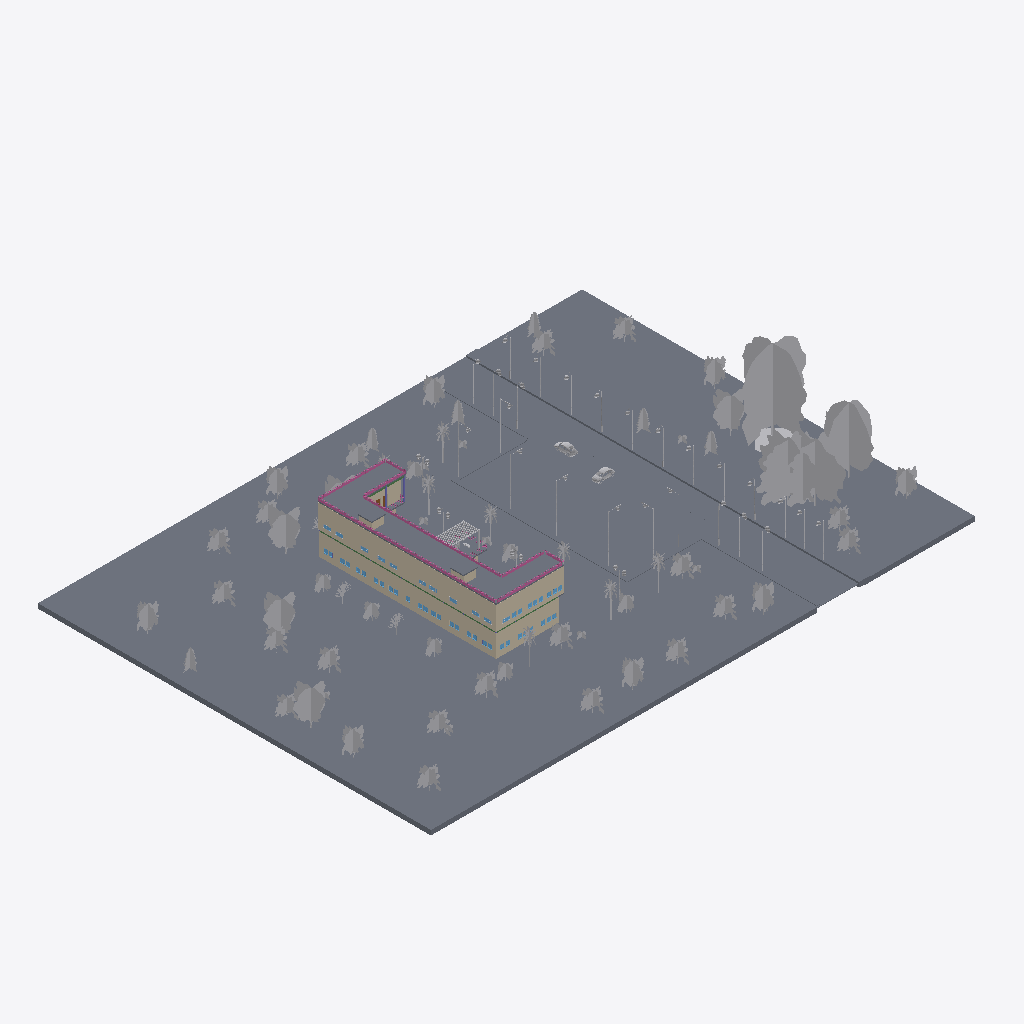
Isometric view of an IFC building model (IFC-SPF (STEP), schema IFC4, length unit metre), seen from the south-west, elements coloured by IFC class (only those large enough to see are counted): 103 other elements (light grey), 40 slabs (grey), 11 walls (beige), 4 beams (green), 2 railings (pink), 2 columns (violet).
Extent 116.4 m × 82.6 m × 19.2 m (x, y, z). Storeys (4): GROUND FLOOR at 0.00 m; FIRST FLOOR at 4.90 m; L3 at 9.80 m; Mumti at 11.80 m. Elements (689): 214 IfcBuildingElementProxy, 89 IfcFurniture, 74 IfcBeam, 73 IfcWindow, 53 IfcWall, 49 IfcSlab, 39 IfcColumn, 29 IfcLightFixture, 25 IfcDoor, 23 IfcCurtainWall, 10 IfcFlowTerminal, 4 IfcStair.

HEADER;
FILE_DESCRIPTION(('Redacted'),'2;1');
FILE_NAME('0','2025-06-11T04:32:56+01:00',('User_0'),('Organization_0'),'Redacted','Redacted','Authorized_0');
FILE_SCHEMA(('IFC4'));
ENDSEC;
DATA;
#27=IFCPROJECT('2qhRgCYXDENOERpjheCbNT',#18,'Project_0','Redacted','AnonymizedSubmission','Anonymous Project 0','Project Status',(#22),#86140);
#50=IFCSITE('2qhRgCYXDENOERpjheCbNV',#18,'Default',$,$,#49,$,$,.ELEMENT.,(42,21,31,401672),(-71,-3,-24,-345703),0.0,$,$);
#20151=IFCSITE('08aDxAE59EuhEKNPyAbpIv',#18,'M_Bike Stand:2590mm:1675256',$,'M_Bike Stand:2590mm',#20150,#20147,$,$,$,$,$,$,$);
#20929=IFCSITE('08aDxAE59EuhEKNPyAboq8',#18,'M_Trash Can:M_Trash Can:1676873',$,'M_Trash Can:M_Trash Can',#20928,#20925,$,$,$,$,$,$,$);
#20948=IFCSITE('08aDxAE59EuhEKNPyAbopt',#18,'M_Trash Can:M_Trash Can:1677238',$,'M_Trash Can:M_Trash Can',#20947,#20944,$,$,$,$,$,$,$);
#20960=IFCSITE('0lpQnQxGnC_fnQ3ODAnt1o',#18,'M_Trash Can:M_Trash Can:1677521',$,'M_Trash Can:M_Trash Can',#20959,#20956,$,$,$,$,$,$,$);
#20972=IFCSITE('0lpQnQxGnC_fnQ3ODAnt56',#18,'M_Trash Can:M_Trash Can:1677797',$,'M_Trash Can:M_Trash Can',#20971,#20968,$,$,$,$,$,$,$);
#21175=IFCSITE('0lpQnQxGnC_fnQ3ODAntTO',#18,'M_Park Bench:1800mm:1679355',$,'M_Park Bench:1800mm',#21174,#21171,$,$,$,$,$,$,$);
#21194=IFCSITE('0lpQnQxGnC_fnQ3ODAnqbu',#18,'M_Park Bench:1800mm:1679835',$,'M_Park Bench:1800mm',#21193,#21190,$,$,$,$,$,$,$);
#21206=IFCSITE('0lpQnQxGnC_fnQ3ODAnqfl',#18,'M_Park Bench:1800mm:1680076',$,'M_Park Bench:1800mm',#21205,#21202,$,$,$,$,$,$,$);
#21218=IFCSITE('0lpQnQxGnC_fnQ3ODAnqkq',#18,'M_Park Bench:1800mm:1680151',$,'M_Park Bench:1800mm',#21217,#21214,$,$,$,$,$,$,$);
#32=IFCBUILDING('2qhRgCYXDENOERpjheCbNS',#18,'Building_0',$,$,#30,$,'Building_0',.ELEMENT.,$,$,#31);
#35=IFCBUILDINGSTOREY('2JF4e6axWHqu3u0C1FZlmi',#18,'GROUND FLOOR',$,'Level:8mm Head',#34,$,'GROUND FLOOR',.ELEMENT.,0.0);
#39=IFCBUILDINGSTOREY('1ZGO8hrFCHqw0v0026FpFv',#18,'FIRST FLOOR',$,'Level:8mm Head',#38,$,'FIRST FLOOR',.ELEMENT.,4.9);
#43=IFCBUILDINGSTOREY('3qzZvSoWj5DvkOKdRuHvA4',#18,'L3',$,'Level:Arch_8mm Head (Symbol Both Ends)',#42,$,'L3',.ELEMENT.,9.8000000000002);
#47=IFCBUILDINGSTOREY('3eEaxf5vn7$AIHeY5Zse4T',#18,'Mumti',$,'Level:Arch_8mm Head (Symbol Both Ends)',#46,$,'Mumti',.ELEMENT.,11.8000000000002);
#16131=IFCSLAB('0_nV5kYDQDNipqXy$szb13',#18,'Floor:grass 1m:1662345:5',$,'Floor:grass 1m',#16104,#16090,'1662345',.FLOOR.);
#16132=IFCSLAB('3byumZmt2uQv$XBUtpsvll',#18,'Floor:grass 1m:1662345:6',$,'Floor:grass 1m',#16105,#16100,'1662345',.FLOOR.);
#15844=IFCSLAB('1dFuMeXrv5bAA3oxGdq_Fv',#18,'Floor:conc 200 mm:1661007',$,'Floor:conc 200 mm',#15829,#15843,'1661007',.FLOOR.);
#16404=IFCSLAB('3Xqbfw8Wz2ih11GUGTfwVr',#18,'Floor:10cm asphalt 2:1665139',$,'Floor:10cm asphalt 2',#16388,#16403,'1665139',.FLOOR.);
#16372=IFCSLAB('3Xqbfw8Wz2ih11GUGTfwUR',#18,'Floor:10cm asphalt:1665053',$,'Floor:10cm asphalt',#16356,#16371,'1665053',.FLOOR.);
#22031=IFCBUILDINGELEMENTPROXY('0lpQnQxGnC_fnQ3ODAnmGs',#18,'M_RPC Tree - Fall:Sycamore - 17.7 Meters:1698965',$,'M_RPC Tree - Fall:Sycamore - 17.7 Meters',#22030,#22027,'1698965',.NOTDEFINED.);
#16533=IFCSLAB('39cnaGXQH6ARVRhs6Hj0pz',#18,'Floor:concrete floor 1m 2:1666590',$,'Floor:concrete floor 1m 2',#16517,#16532,'1666590',.FLOOR.);
#54620=IFCSLAB('1VYp8AjIz46Bgwp_bPrnwU',#18,'Floor:slab 200 mm 2:1748502',$,'Floor:slab 200 mm 2',#54605,#54619,'1748502',.FLOOR.);
#16127=IFCSLAB('1dFuMeXrv5bAA3oxGdq_O$',#18,'Floor:grass 1m:1662345',$,'Floor:grass 1m',#16030,#16043,'1662345',.FLOOR.);
#8672=IFCWALL('2tz9M1P3L4G8bcWE8yL8mM',#18,'Basic Wall:Generic - 200mm:1630208',$,'Basic Wall:Generic - 200mm',#8578,#8671,'1630208',.NOTDEFINED.);
#16129=IFCSLAB('2c3ZU$yiae7He55GVOKZ4V',#18,'Floor:grass 1m:1662345:3',$,'Floor:grass 1m',#16102,#16063,'1662345',.FLOOR.);
#804=IFCWALL('3qzZvSoWj5DvkOKdRuHvag',#18,'Basic Wall:Generic - 200mm:1595770',$,'Basic Wall:Generic - 200mm',#644,#803,'1595770',.NOTDEFINED.);
#16562=IFCSLAB('1USjFzESDC6BRKFyPdNzGB',#18,'Floor:side walk inner:1668712',$,'Floor:side walk inner',#16549,#16561,'1668712',.FLOOR.);
#21915=IFCBUILDINGELEMENTPROXY('0lpQnQxGnC_fnQ3ODAnmBC',#18,'M_RPC Tree - Fall:Scarlet Oak - 12.5 Meters:1698415',$,'M_RPC Tree - Fall:Scarlet Oak - 12.5 Meters',#21914,#21911,'1698415',.NOTDEFINED.);
#16128=IFCSLAB('3HY1XItN$cCHiUVfUV_OJ4',#18,'Floor:grass 1m:1662345:2',$,'Floor:grass 1m',#16101,#16053,'1662345',.FLOOR.);
#22005=IFCBUILDINGELEMENTPROXY('0lpQnQxGnC_fnQ3ODAnmIm',#18,'M_RPC Tree - Fall:Sugar Maple - 13.7 Meters:1698835',$,'M_RPC Tree - Fall:Sugar Maple - 13.7 Meters',#22004,#22001,'1698835',.NOTDEFINED.);
#21927=IFCBUILDINGELEMENTPROXY('0lpQnQxGnC_fnQ3ODAnm8l',#18,'M_RPC Tree - Fall:Scarlet Oak - 12.5 Meters:1698444',$,'M_RPC Tree - Fall:Scarlet Oak - 12.5 Meters',#21926,#21923,'1698444',.NOTDEFINED.);
#83493=IFCRAILING('2W4pPgncj2Yfmo3SWoJSWv',#18,'Railing:Glass Panel - Bottom Fill:1754649',$,'Railing:Glass Panel - Bottom Fill',#79438,#83492,'1754649',.NOTDEFINED.);
#16130=IFCSLAB('1ivTiG8vnkQ8Vb2ycXio4P',#18,'Floor:grass 1m:1662345:4',$,'Floor:grass 1m',#16103,#16073,'1662345',.FLOOR.);
#12777=IFCWALL('0DifYtlg10swZflWnc7ewF',#18,'Basic Wall:Generic - 200mm:1643983',$,'Basic Wall:Generic - 200mm',#12695,#12776,'1643983',.NOTDEFINED.);
#22288=IFCBUILDINGELEMENTPROXY('30y3yk_r9CtwL0o5iWN7mx',#18,'M_RPC Tree - Fall:Service Berry - 7.6 Meters:1704308',$,'M_RPC Tree - Fall:Service Berry - 7.6 Meters',#22287,#22284,'1704308',.NOTDEFINED.);
#21972=IFCBUILDINGELEMENTPROXY('0lpQnQxGnC_fnQ3ODAnm99',#18,'M_RPC Tree - Fall:Service Berry - 7.6 Meters:1698538',$,'M_RPC Tree - Fall:Service Berry - 7.6 Meters',#21971,#21968,'1698538',.NOTDEFINED.);
#21961=IFCBUILDINGELEMENTPROXY('0lpQnQxGnC_fnQ3ODAnm8y',#18,'M_RPC Tree - Fall:Service Berry - 7.6 Meters:1698463',$,'M_RPC Tree - Fall:Service Berry - 7.6 Meters',#21960,#21957,'1698463',.NOTDEFINED.);
#21983=IFCBUILDINGELEMENTPROXY('0lpQnQxGnC_fnQ3ODAnmFj',#18,'M_RPC Tree - Fall:Service Berry - 7.6 Meters:1698638',$,'M_RPC Tree - Fall:Service Berry - 7.6 Meters',#21982,#21979,'1698638',.NOTDEFINED.);
#1202=IFCWALL('3qzZvSoWj5DvkOKdRuHvhS',#18,'Basic Wall:Generic - 200mm:1596044',$,'Basic Wall:Generic - 200mm',#1132,#1201,'1596044',.NOTDEFINED.);
#21548=IFCBUILDINGELEMENTPROXY('0lpQnQxGnC_fnQ3ODAnpmX',#18,'M_RPC Tree - Deciduous:Golden Chain - 5.5 Meters:1692802',$,'M_RPC Tree - Deciduous:Golden Chain - 5.5 Meters',#21547,#21544,'1692802',.NOTDEFINED.);
#21537=IFCBUILDINGELEMENTPROXY('0lpQnQxGnC_fnQ3ODAnpp8',#18,'M_RPC Tree - Deciduous:Golden Chain - 5.5 Meters:1692779',$,'M_RPC Tree - Deciduous:Golden Chain - 5.5 Meters',#21536,#21533,'1692779',.NOTDEFINED.);
#21559=IFCBUILDINGELEMENTPROXY('0lpQnQxGnC_fnQ3ODAnpnr',#18,'M_RPC Tree - Deciduous:Golden Chain - 5.5 Meters:1692886',$,'M_RPC Tree - Deciduous:Golden Chain - 5.5 Meters',#21558,#21555,'1692886',.NOTDEFINED.);
#21570=IFCBUILDINGELEMENTPROXY('0lpQnQxGnC_fnQ3ODAnpnQ',#18,'M_RPC Tree - Deciduous:Golden Chain - 5.5 Meters:1692921',$,'M_RPC Tree - Deciduous:Golden Chain - 5.5 Meters',#21569,#21566,'1692921',.NOTDEFINED.);
#21603=IFCBUILDINGELEMENTPROXY('0lpQnQxGnC_fnQ3ODAnptO',#18,'M_RPC Tree - Deciduous:Golden Chain - 5.5 Meters:1693051',$,'M_RPC Tree - Deciduous:Golden Chain - 5.5 Meters',#21602,#21599,'1693051',.NOTDEFINED.);
#21592=IFCBUILDINGELEMENTPROXY('0lpQnQxGnC_fnQ3ODAnptB',#18,'M_RPC Tree - Deciduous:Golden Chain - 5.5 Meters:1693032',$,'M_RPC Tree - Deciduous:Golden Chain - 5.5 Meters',#21591,#21588,'1693032',.NOTDEFINED.);
#21581=IFCBUILDINGELEMENTPROXY('0lpQnQxGnC_fnQ3ODAnpsx',#18,'M_RPC Tree - Deciduous:Golden Chain - 5.5 Meters:1692952',$,'M_RPC Tree - Deciduous:Golden Chain - 5.5 Meters',#21580,#21577,'1692952',.NOTDEFINED.);
#21525=IFCBUILDINGELEMENTPROXY('0lpQnQxGnC_fnQ3ODAnpjl',#18,'M_RPC Tree - Deciduous:Golden Chain - 5.5 Meters:1692620',$,'M_RPC Tree - Deciduous:Golden Chain - 5.5 Meters',#21524,#21521,'1692620',.NOTDEFINED.);
#860=IFCWALL('3qzZvSoWj5DvkOKdRuHvah',#18,'Basic Wall:Generic - 200mm:1595771',$,'Basic Wall:Generic - 200mm',#814,#859,'1595771',.NOTDEFINED.);
#21389=IFCBUILDINGELEMENTPROXY('0lpQnQxGnC_fnQ3ODAnpb8',#18,'M_RPC Tree - Deciduous:Blue Berry Elder - 4.5 Meters:1692139',$,'M_RPC Tree - Deciduous:Blue Berry Elder - 4.5 Meters',#21388,#21385,'1692139',.NOTDEFINED.);
#21411=IFCBUILDINGELEMENTPROXY('0lpQnQxGnC_fnQ3ODAnphW',#18,'M_RPC Tree - Deciduous:Blue Berry Elder - 4.5 Meters:1692227',$,'M_RPC Tree - Deciduous:Blue Berry Elder - 4.5 Meters',#21410,#21407,'1692227',.NOTDEFINED.);
#8378=IFCSLAB('3ocDb0oR92vvpSJSSYRvMt',#18,'Floor:Generic 200 mm:1623896',$,'Floor:Generic 200 mm',#8363,#8377,'1623896',.FLOOR.);
#21323=IFCBUILDINGELEMENTPROXY('0lpQnQxGnC_fnQ3ODAnpcv',#18,'M_RPC Tree - Deciduous:Blue Berry Elder - 4.5 Meters:1691930',$,'M_RPC Tree - Deciduous:Blue Berry Elder - 4.5 Meters',#21322,#21319,'1691930',.NOTDEFINED.);
#12685=IFCWALL('0DifYtlg10swZflWnc7ev$',#18,'Basic Wall:Generic - 200mm:1643839',$,'Basic Wall:Generic - 200mm',#12633,#12684,'1643839',.NOTDEFINED.);
#21290=IFCBUILDINGELEMENTPROXY('0lpQnQxGnC_fnQ3ODAnpZR',#18,'M_RPC Tree - Deciduous:Blue Berry Elder - 4.5 Meters:1691768',$,'M_RPC Tree - Deciduous:Blue Berry Elder - 4.5 Meters',#21289,#21286,'1691768',.NOTDEFINED.);
#21433=IFCBUILDINGELEMENTPROXY('0lpQnQxGnC_fnQ3ODAnphA',#18,'M_RPC Tree - Deciduous:Blue Berry Elder - 4.5 Meters:1692265',$,'M_RPC Tree - Deciduous:Blue Berry Elder - 4.5 Meters',#21432,#21429,'1692265',.NOTDEFINED.);
#21499=IFCBUILDINGELEMENTPROXY('0lpQnQxGnC_fnQ3ODAnpkC',#18,'M_RPC Tree - Deciduous:Blue Berry Elder - 4.5 Meters:1692463',$,'M_RPC Tree - Deciduous:Blue Berry Elder - 4.5 Meters',#21498,#21495,'1692463',.NOTDEFINED.);
#21278=IFCBUILDINGELEMENTPROXY('0lpQnQxGnC_fnQ3ODAnoTL',#18,'M_RPC Tree - Deciduous:Blue Berry Elder - 4.5 Meters:1691638',$,'M_RPC Tree - Deciduous:Blue Berry Elder - 4.5 Meters',#21277,#21274,'1691638',.NOTDEFINED.);
#21345=IFCBUILDINGELEMENTPROXY('0lpQnQxGnC_fnQ3ODAnpam',#18,'M_RPC Tree - Deciduous:Blue Berry Elder - 4.5 Meters:1692051',$,'M_RPC Tree - Deciduous:Blue Berry Elder - 4.5 Meters',#21344,#21341,'1692051',.NOTDEFINED.);
#21301=IFCBUILDINGELEMENTPROXY('0lpQnQxGnC_fnQ3ODAnpWq',#18,'M_RPC Tree - Deciduous:Blue Berry Elder - 4.5 Meters:1691799',$,'M_RPC Tree - Deciduous:Blue Berry Elder - 4.5 Meters',#21300,#21297,'1691799',.NOTDEFINED.);
#21378=IFCBUILDINGELEMENTPROXY('0lpQnQxGnC_fnQ3ODAnpbx',#18,'M_RPC Tree - Deciduous:Blue Berry Elder - 4.5 Meters:1692120',$,'M_RPC Tree - Deciduous:Blue Berry Elder - 4.5 Meters',#21377,#21374,'1692120',.NOTDEFINED.);
#21422=IFCBUILDINGELEMENTPROXY('0lpQnQxGnC_fnQ3ODAnphr',#18,'M_RPC Tree - Deciduous:Blue Berry Elder - 4.5 Meters:1692246',$,'M_RPC Tree - Deciduous:Blue Berry Elder - 4.5 Meters',#21421,#21418,'1692246',.NOTDEFINED.);
#21444=IFCBUILDINGELEMENTPROXY('0lpQnQxGnC_fnQ3ODAnpef',#18,'M_RPC Tree - Deciduous:Blue Berry Elder - 4.5 Meters:1692298',$,'M_RPC Tree - Deciduous:Blue Berry Elder - 4.5 Meters',#21443,#21440,'1692298',.NOTDEFINED.);
#21477=IFCBUILDINGELEMENTPROXY('0lpQnQxGnC_fnQ3ODAnpf8',#18,'M_RPC Tree - Deciduous:Blue Berry Elder - 4.5 Meters:1692395',$,'M_RPC Tree - Deciduous:Blue Berry Elder - 4.5 Meters',#21476,#21473,'1692395',.NOTDEFINED.);
#21312=IFCBUILDINGELEMENTPROXY('0lpQnQxGnC_fnQ3ODAnpXE',#18,'M_RPC Tree - Deciduous:Blue Berry Elder - 4.5 Meters:1691885',$,'M_RPC Tree - Deciduous:Blue Berry Elder - 4.5 Meters',#21311,#21308,'1691885',.NOTDEFINED.);
#21356=IFCBUILDINGELEMENTPROXY('0lpQnQxGnC_fnQ3ODAnpa5',#18,'M_RPC Tree - Deciduous:Blue Berry Elder - 4.5 Meters:1692070',$,'M_RPC Tree - Deciduous:Blue Berry Elder - 4.5 Meters',#21355,#21352,'1692070',.NOTDEFINED.);
#21367=IFCBUILDINGELEMENTPROXY('0lpQnQxGnC_fnQ3ODAnpaQ',#18,'M_RPC Tree - Deciduous:Blue Berry Elder - 4.5 Meters:1692089',$,'M_RPC Tree - Deciduous:Blue Berry Elder - 4.5 Meters',#21366,#21363,'1692089',.NOTDEFINED.);
#21488=IFCBUILDINGELEMENTPROXY('0lpQnQxGnC_fnQ3ODAnpkr',#18,'M_RPC Tree - Deciduous:Blue Berry Elder - 4.5 Meters:1692438',$,'M_RPC Tree - Deciduous:Blue Berry Elder - 4.5 Meters',#21487,#21484,'1692438',.NOTDEFINED.);
#8722=IFCWALL('2tz9M1P3L4G8bcWE8yL8mN',#18,'Basic Wall:Generic - 200mm:1630209',$,'Basic Wall:Generic - 200mm',#8682,#8721,'1630209',.NOTDEFINED.);
#21400=IFCBUILDINGELEMENTPROXY('0lpQnQxGnC_fnQ3ODAnpgf',#18,'M_RPC Tree - Deciduous:Blue Berry Elder - 4.5 Meters:1692170',$,'M_RPC Tree - Deciduous:Blue Berry Elder - 4.5 Meters',#21399,#21396,'1692170',.NOTDEFINED.);
#21334=IFCBUILDINGELEMENTPROXY('0lpQnQxGnC_fnQ3ODAnpdV',#18,'M_RPC Tree - Deciduous:Blue Berry Elder - 4.5 Meters:1692028',$,'M_RPC Tree - Deciduous:Blue Berry Elder - 4.5 Meters',#21333,#21330,'1692028',.NOTDEFINED.);
#67710=IFCSLAB('0MyMB1s_P4Zh6OoNQiQc93',#18,'Floor:slab 200 mm 2:1801477',$,'Floor:slab 200 mm 2',#67699,#67709,'1801477',.FLOOR.);
#67996=IFCSLAB('0MyMB1s_P4Zh6OoNQiQc6N',#18,'Floor:slab 200 mm 2:1801937',$,'Floor:slab 200 mm 2',#67985,#67995,'1801937',.FLOOR.);
#22166=IFCBUILDINGELEMENTPROXY('30y3yk_r9CtwL0o5iWNu4v',#18,'M_RPC Tree - Tropical:Orange Tree - 3.3 Meters:1703030',$,'M_RPC Tree - Tropical:Orange Tree - 3.3 Meters',#22165,#22162,'1703030',.NOTDEFINED.);
#22188=IFCBUILDINGELEMENTPROXY('30y3yk_r9CtwL0o5iWNu1_',#18,'M_RPC Tree - Tropical:Orange Tree - 3.3 Meters:1703217',$,'M_RPC Tree - Tropical:Orange Tree - 3.3 Meters',#22187,#22184,'1703217',.NOTDEFINED.);
#22177=IFCBUILDINGELEMENTPROXY('30y3yk_r9CtwL0o5iWNu7o',#18,'M_RPC Tree - Tropical:Orange Tree - 3.3 Meters:1703101',$,'M_RPC Tree - Tropical:Orange Tree - 3.3 Meters',#22176,#22173,'1703101',.NOTDEFINED.);
#22199=IFCBUILDINGELEMENTPROXY('30y3yk_r9CtwL0o5iWNu0d',#18,'M_RPC Tree - Tropical:Orange Tree - 3.3 Meters:1703272',$,'M_RPC Tree - Tropical:Orange Tree - 3.3 Meters',#22198,#22195,'1703272',.NOTDEFINED.);
#22210=IFCBUILDINGELEMENTPROXY('30y3yk_r9CtwL0o5iWNu3G',#18,'M_RPC Tree - Tropical:Orange Tree - 3.3 Meters:1703327',$,'M_RPC Tree - Tropical:Orange Tree - 3.3 Meters',#22209,#22206,'1703327',.NOTDEFINED.);
#22155=IFCBUILDINGELEMENTPROXY('30y3yk_r9CtwL0o5iWNuQF',#18,'M_RPC Tree - Tropical:Orange Tree - 3.3 Meters:1702848',$,'M_RPC Tree - Tropical:Orange Tree - 3.3 Meters',#22154,#22151,'1702848',.NOTDEFINED.);
#21859=IFCBUILDINGELEMENTPROXY('0lpQnQxGnC_fnQ3ODAnmgR',#18,'M_RPC Tree - Conifer:Colorado Spruce - 4.0 Meters:1696312',$,'M_RPC Tree - Conifer:Colorado Spruce - 4.0 Meters',#21858,#21855,'1696312',.NOTDEFINED.);
#21848=IFCBUILDINGELEMENTPROXY('0lpQnQxGnC_fnQ3ODAnmaI',#18,'M_RPC Tree - Conifer:Colorado Spruce - 4.0 Meters:1696177',$,'M_RPC Tree - Conifer:Colorado Spruce - 4.0 Meters',#21847,#21844,'1696177',.NOTDEFINED.);
#21825=IFCBUILDINGELEMENTPROXY('0lpQnQxGnC_fnQ3ODAnmd6',#18,'M_RPC Tree - Conifer:Colorado Spruce - 4.0 Meters:1696101',$,'M_RPC Tree - Conifer:Colorado Spruce - 4.0 Meters',#21824,#21821,'1696101',.NOTDEFINED.);
#21881=IFCBUILDINGELEMENTPROXY('0lpQnQxGnC_fnQ3ODAnmeL',#18,'M_RPC Tree - Conifer:Colorado Spruce - 4.0 Meters:1696438',$,'M_RPC Tree - Conifer:Colorado Spruce - 4.0 Meters',#21880,#21877,'1696438',.NOTDEFINED.);
#21837=IFCBUILDINGELEMENTPROXY('0lpQnQxGnC_fnQ3ODAnmah',#18,'M_RPC Tree - Conifer:Colorado Spruce - 4.0 Meters:1696136',$,'M_RPC Tree - Conifer:Colorado Spruce - 4.0 Meters',#21836,#21833,'1696136',.NOTDEFINED.);
#22299=IFCBUILDINGELEMENTPROXY('30y3yk_r9CtwL0o5iWN7po',#18,'M_RPC Tree - Fall:Service Berry - 7.6 Meters:1704381',$,'M_RPC Tree - Fall:Service Berry - 7.6 Meters',#22298,#22295,'1704381',.NOTDEFINED.);
#67522=IFCBUILDINGELEMENTPROXY('3eEaxf5vn7$AIHeY5ZseOP',#18,'M_RPC Beetle:M_RPC Beetle:1801022',$,'M_RPC Beetle:M_RPC Beetle',#67521,#67518,'1801022',.NOTDEFINED.);
#67534=IFCBUILDINGELEMENTPROXY('3eEaxf5vn7$AIHeY5ZseQg',#18,'M_RPC Beetle:M_RPC Beetle:1801101',$,'M_RPC Beetle:M_RPC Beetle',#67533,#67530,'1801101',.NOTDEFINED.);
#21870=IFCBUILDINGELEMENTPROXY('0lpQnQxGnC_fnQ3ODAnmhy',#18,'M_RPC Tree - Conifer:Colorado Spruce - 4.0 Meters:1696351',$,'M_RPC Tree - Conifer:Colorado Spruce - 4.0 Meters',#21869,#21866,'1696351',.NOTDEFINED.);
#22132=IFCBUILDINGELEMENTPROXY('30y3yk_r9CtwL0o5iWNuUj',#18,'M_RPC Tree - Tropical:Orange Tree - 3.3 Meters:1702626',$,'M_RPC Tree - Tropical:Orange Tree - 3.3 Meters',#22131,#22128,'1702626',.NOTDEFINED.);
#21949=IFCBUILDINGELEMENTPROXY('0lpQnQxGnC_fnQ3ODAnm8$',#18,'M_RPC Tree - Fall:Service Berry - 7.6 Meters:1698460',$,'M_RPC Tree - Fall:Service Berry - 7.6 Meters',#21948,#21945,'1698460',.NOTDEFINED.);
#22221=IFCBUILDINGELEMENTPROXY('30y3yk_r9CtwL0o5iWNuEk',#18,'M_RPC Tree - Tropical:Cuban Royal Palm - 7.5 Meters:1703649',$,'M_RPC Tree - Tropical:Cuban Royal Palm - 7.5 Meters',#22220,#22217,'1703649',.NOTDEFINED.);
#22110=IFCBUILDINGELEMENTPROXY('30y3yk_r9CtwL0o5iWNuTB',#18,'M_RPC Tree - Tropical:Cuban Royal Palm - 7.5 Meters:1702404',$,'M_RPC Tree - Tropical:Cuban Royal Palm - 7.5 Meters',#22109,#22106,'1702404',.NOTDEFINED.);
#22054=IFCBUILDINGELEMENTPROXY('30y3yk_r9CtwL0o5iWNuMM',#18,'M_RPC Tree - Tropical:Cuban Royal Palm - 7.5 Meters:1702105',$,'M_RPC Tree - Tropical:Cuban Royal Palm - 7.5 Meters',#22053,#22050,'1702105',.NOTDEFINED.);
#22099=IFCBUILDINGELEMENTPROXY('30y3yk_r9CtwL0o5iWNuI0',#18,'M_RPC Tree - Tropical:Cuban Royal Palm - 7.5 Meters:1702351',$,'M_RPC Tree - Tropical:Cuban Royal Palm - 7.5 Meters',#22098,#22095,'1702351',.NOTDEFINED.);
#22077=IFCBUILDINGELEMENTPROXY('30y3yk_r9CtwL0o5iWNuG4',#18,'M_RPC Tree - Tropical:Cuban Royal Palm - 7.5 Meters:1702219',$,'M_RPC Tree - Tropical:Cuban Royal Palm - 7.5 Meters',#22076,#22073,'1702219',.NOTDEFINED.);
#22066=IFCBUILDINGELEMENTPROXY('30y3yk_r9CtwL0o5iWNuHF',#18,'M_RPC Tree - Tropical:Cuban Royal Palm - 7.5 Meters:1702144',$,'M_RPC Tree - Tropical:Cuban Royal Palm - 7.5 Meters',#22065,#22062,'1702144',.NOTDEFINED.);
#22088=IFCBUILDINGELEMENTPROXY('30y3yk_r9CtwL0o5iWNuJV',#18,'M_RPC Tree - Tropical:Cuban Royal Palm - 7.5 Meters:1702288',$,'M_RPC Tree - Tropical:Cuban Royal Palm - 7.5 Meters',#22087,#22084,'1702288',.NOTDEFINED.);
#22254=IFCBUILDINGELEMENTPROXY('30y3yk_r9CtwL0o5iWN7qd',#18,'M_RPC Tree - Tropical:Travelers Palm - 3.9 Meters:1704040',$,'M_RPC Tree - Tropical:Travelers Palm - 3.9 Meters',#22253,#22250,'1704040',.NOTDEFINED.);
#22277=IFCBUILDINGELEMENTPROXY('30y3yk_r9CtwL0o5iWN7nH',#18,'M_RPC Tree - Tropical:Travelers Palm - 3.9 Meters:1704222',$,'M_RPC Tree - Tropical:Travelers Palm - 3.9 Meters',#22276,#22273,'1704222',.NOTDEFINED.);
ENDSEC;
